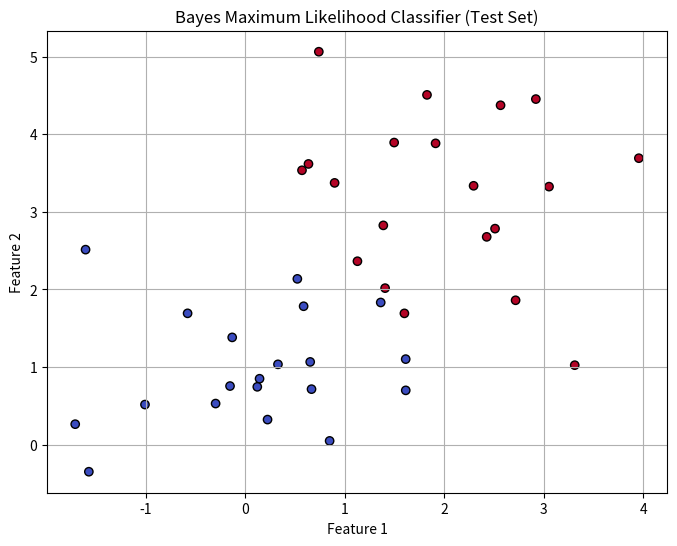

This chart was generated by the following Python code:
import numpy as np
from scipy.stats import multivariate_normal
import matplotlib.pyplot as plt

def bayes_maximum_likelihood(X_train, y_train, X_test):
    # Separate data by class
    X0 = X_train[y_train == 0]
    X1 = X_train[y_train == 1]

    # Compute mean and covariance (ML estimates)
    μ0 = np.mean(X0, axis=0)
    μ1 = np.mean(X1, axis=0)
    Σ0 = np.cov(X0, rowvar=False)
    Σ1 = np.cov(X1, rowvar=False)

    # Create multivariate Gaussian distributions
    dist0 = multivariate_normal(mean=μ0, cov=Σ0)
    dist1 = multivariate_normal(mean=μ1, cov=Σ1)

    # Calculate likelihoods
    likelihood0 = dist0.pdf(X_test)
    likelihood1 = dist1.pdf(X_test)

    # Assign to class with maximum likelihood
    y_pred = np.where(likelihood1 > likelihood0, 1, 0)

    return y_pred

# Example usage
if __name__ == "__main__":

    # Generate synthetic data
    np.random.seed(42)

    # Class 0
    mean0 = [0, 1]
    cov0 = [[1, 0.2], [0.2, 1]]
    X0 = np.random.multivariate_normal(mean0, cov0, 100)

    # Class 1
    mean1 = [2, 3]
    cov1 = [[1, -0.2], [-0.2, 1]]
    X1 = np.random.multivariate_normal(mean1, cov1, 100)

    # Combine data
    X = np.vstack((X0, X1))
    y = np.hstack((np.zeros(100), np.ones(100)))

    # Shuffle
    indices = np.random.permutation(len(X))
    X = X[indices]
    y = y[indices]

    # Split train/test
    train_size = int(0.8 * len(X))
    X_train, X_test = X[:train_size], X[train_size:]
    y_train, y_test = y[:train_size], y[train_size:]

    # Apply classifier
    y_pred = bayes_maximum_likelihood(X_train, y_train, X_test)

    # Accuracy
    accuracy = np.mean(y_pred == y_test)
    print("Maximum Likelihood Classifier Accuracy:", accuracy)

    # Plot
    plt.figure(figsize=(8, 6))
    plt.scatter(X_test[:, 0], X_test[:, 1], c=y_pred, cmap='coolwarm', edgecolors='k')
    plt.title('Bayes Maximum Likelihood Classifier (Test Set)')
    plt.xlabel('Feature 1')
    plt.ylabel('Feature 2')
    plt.grid(True)
    plt.show()
